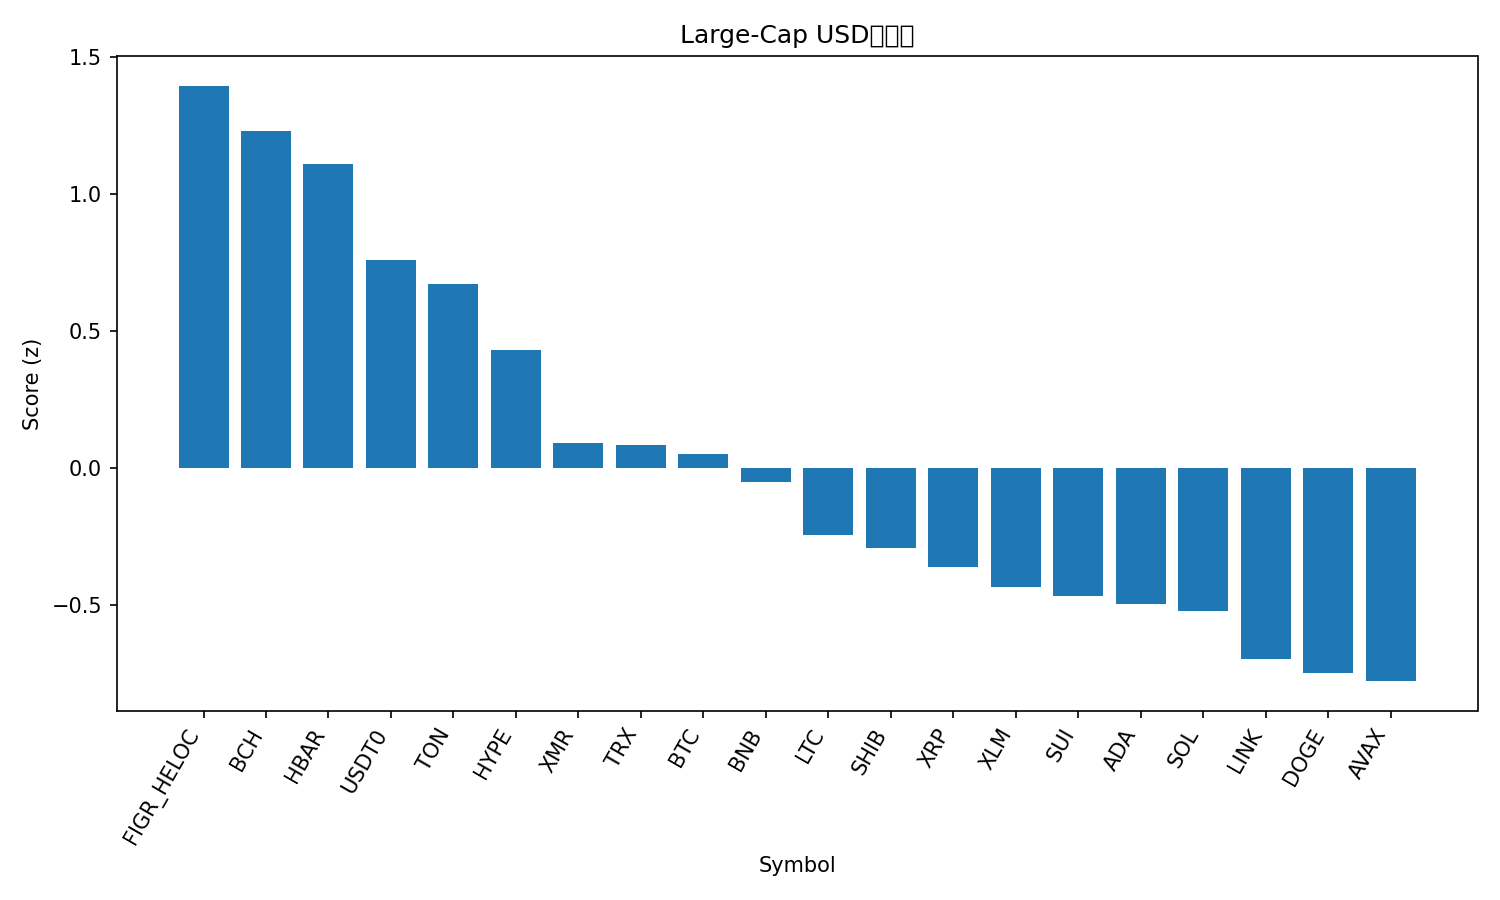

Data behind this chart, as committed beside it:
rank, name, symbol, price, pct_1h, pct_24h, pct_7d, pct_1h_vs_btc, pct_24h_vs_btc, pct_7d_vs_btc, market_cap_rank, market_cap, volume_usd, score
1, Figure Heloc, FIGR_HELOC, 1.03, 0.1076, 3.267, 3.75, 0.9332, 4.184, 2.262, 15, 13638404219, 64521775, 1.396
2, Bitcoin Cash, BCH, 561.6, 0.03581, 0.7312, 12.66, 0.8614, 1.648, 11.18, 18, 11204241266, 628653358, 1.232
3, Hedera, HBAR, 0.1983, -1.569, 8.822, 11.08, -0.7438, 9.739, 9.588, 27, 8437975699, 999384420, 1.11
4, USDT0, USDT0, 1, 0.03165, 0.02665, 0.007933, 0.8572, 0.9435, -1.48, 31, 6956024474, 315875920, 0.7583
5, Toncoin, TON, 2.26, -0.04845, -0.2753, 0.6701, 0.7771, 0.6416, -0.8182, 35, 5702641005, 200274351, 0.6712
6, Hyperliquid, HYPE, 46.88, -1.315, 0.01063, 24.88, -0.4896, 0.9275, 23.39, 16, 12713501957, 698441018, 0.4304
7, Monero, XMR, 339.4, -0.9712, -0.8745, 8.381, -0.1457, 0.04241, 6.893, 32, 6265967688, 152202599, 0.08966
8, TRON, TRX, 0.298, -0.401, -0.6813, -8.058, 0.4246, 0.2356, -9.546, 10, 28217026945, 614337056, 0.08507
9, Bitcoin, BTC, 113913, -0.8255, -0.9169, 1.488, 0.0, 0.0, 0.0, 1, 2272525685569, 59225528593, 0.05171
10, BNB, BNB, 1131, -0.9219, -1.189, 3.573, -0.09638, -0.272, 2.084, 5, 156117743535, 2422691768, -0.05316
11, Litecoin, LTC, 98.39, -0.6772, -3.537, 2.139, 0.1484, -2.62, 0.6507, 30, 7523669259, 1469436780, -0.2465
12, Shiba Inu, SHIB, 1.02e-05, -0.6947, -2.942, -1.916, 0.1308, -2.026, -3.404, 34, 6012945605, 133633269, -0.2941
13, XRP, XRP, 2.63, -1.32, -1.52, 5.153, -0.4946, -0.6028, 3.665, 4, 157850584278, 4608335690, -0.3613
14, Stellar, XLM, 0.3228, -1.235, -0.9968, -2.012, -0.4095, -0.07986, -3.5, 20, 10356518237, 659770385, -0.4344
15, Sui, SUI, 2.56, -0.9095, -2.967, -2.052, -0.08393, -2.05, -3.54, 22, 9306478417, 823601349, -0.4676
16, Cardano, ADA, 0.6576, -1.031, -2.595, -1.689, -0.2051, -1.678, -3.177, 11, 24103811224, 1487782870, -0.4962
17, Solana, SOL, 196.7, -1.313, -1.862, 0.9162, -0.4871, -0.9453, -0.572, 6, 108121759994, 6927475290, -0.524
18, Chainlink, LINK, 18.1, -1.38, -2.275, -0.8975, -0.554, -1.358, -2.386, 17, 12633204722, 758829826, -0.6998
19, Dogecoin, DOGE, 0.1978, -1.319, -2.748, -1.902, -0.493, -1.831, -3.39, 9, 30041334290, 2089451609, -0.7477
20, Avalanche, AVAX, 19.74, -1.014, -4.237, -3.605, -0.1889, -3.32, -5.094, 28, 8422255044, 502464926, -0.7791
21, Ethereum, ETH, 4052, -1.368, -3.556, 0.8101, -0.5428, -2.639, -0.6782, 2, 489586130166, 31391668657, -0.7817
